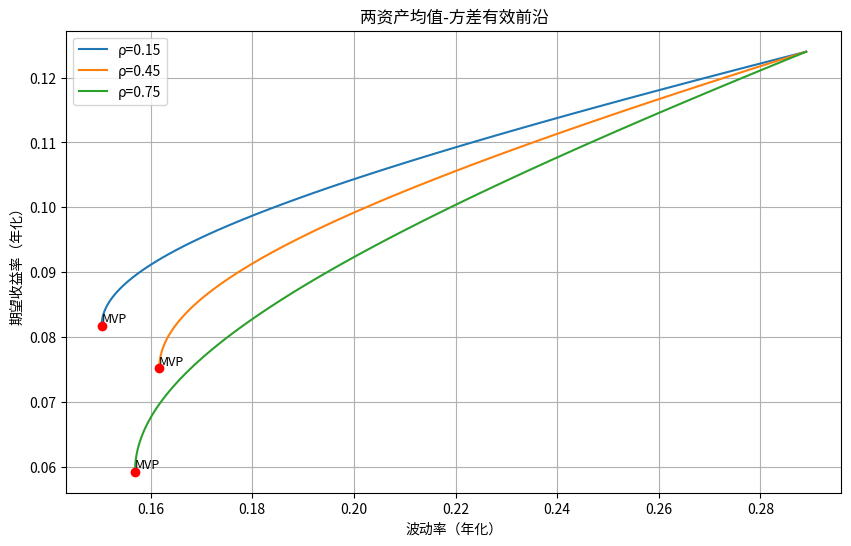

This chart was generated by the following Python code:
import numpy as np
import matplotlib.pyplot as plt
from scipy.optimize import minimize

# 给定数据
mu = np.array([0.071, 0.124])  # 期望收益率
vol = np.array([0.163, 0.289])  # 波动率
target_return = 0.10  # 目标收益率

# 相关系数列表
correlations = [0.15, 0.45, 0.75]

# 存储结果的字典
result = {}

# 绘图设置
plt.figure(figsize=(10, 6))

# 对每个相关系数进行处理
for rho in correlations:
    # 构建协方差矩阵
    Sigma = np.array([
        [vol[0]**2, rho * vol[0] * vol[1]],
        [rho * vol[0] * vol[1], vol[1]**2]
    ])

    # 定义组合方差函数
    def portfolio_variance(w):
        return w.T @ Sigma @ w

    # 定义约束条件：满仓（权重之和为1）
    constraints = ({'type': 'eq', 'fun': lambda w: np.sum(w) - 1})

    # 找到最小方差组合
    res_mvp = minimize(portfolio_variance, x0=np.array([0.5, 0.5]), constraints=constraints)
    w_mvp = res_mvp.x
    mu_mvp = w_mvp @ mu
    vol_mvp = np.sqrt(portfolio_variance(w_mvp))

    # 计算有效前沿
    target_returns = np.linspace(mu_mvp, max(mu), 100)
    frontier_vols = []

    for ret in target_returns:
        # 约束条件：收益率等于目标收益率，权重之和为1
        constraints = (
            {'type': 'eq', 'fun': lambda w: np.sum(w) - 1},
            {'type': 'eq', 'fun': lambda w: w @ mu - ret}
        )
        res = minimize(portfolio_variance, x0=np.array([0.5, 0.5]), constraints=constraints)
        frontier_vols.append(np.sqrt(res.fun))

    # 绘制有效前沿
    plt.plot(frontier_vols, target_returns, label=f'ρ={rho}')
    # 标记最小方差组合
    plt.scatter(vol_mvp, mu_mvp, color='red', zorder=5)
    plt.text(vol_mvp, mu_mvp, 'MVP', fontsize=9, verticalalignment='bottom')

    # 计算相关系数为0.45时的特定值
    if rho == 0.45:
        result['mvp_vol_at_rho45'] = vol_mvp

        # 计算目标收益率10%时的最小波动率
        constraints = (
            {'type': 'eq', 'fun': lambda w: np.sum(w) - 1},
            {'type': 'eq', 'fun': lambda w: w @ mu - target_return}
        )
        res_target = minimize(portfolio_variance, x0=np.array([0.5, 0.5]), constraints=constraints)
        result['frontier_vol_at_target'] = np.sqrt(res_target.fun)

# 图形设置
plt.xlabel('波动率（年化）')
plt.ylabel('期望收益率（年化）')
plt.title('两资产均值-方差有效前沿')
plt.legend()
plt.grid(True)

# 保存图形
figure_path = 'efficient_frontier.png'
plt.savefig(figure_path)
result['figure_path'] = figure_path

# 输出结果
print(result)
